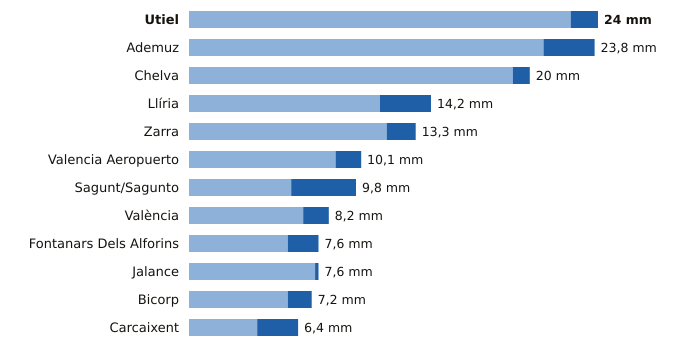

The data file committed next to this chart (first rows):
estacion, provincia, indicativo, mm_6_dias_anteriores, mm_hoy, mm_7_dias, horas_de_hoy
Utiel, Valencia, 8309X, 22.4, 1.6, 24.0, 3
Ademuz, Valencia, 8381X, 20.8, 3.0, 23.8, 1
Chelva, Valencia, 8395X, 19.0, 1.0, 20.0, 3
Llíria, Valencia, 8409X, 11.2, 3.0, 14.2, 3
Zarra, Valencia, 8203O, 11.6, 1.7, 13.3, 3
Valencia Aeropuerto, Valencia, 8414A, 8.6, 1.5, 10.1, 3
Sagunt/Sagunto, Valencia, 8446Y, 6.0, 3.8, 9.8, 1
València, Valencia, 8416, 6.7, 1.5, 8.2, 3
Fontanars Dels Alforins, Valencia, 8005X, 5.8, 1.8, 7.6, 3
Jalance, Valencia, 8193E, 7.4, 0.2, 7.6, 1
Bicorp, Valencia, 8270X, 5.8, 1.4, 7.2, 3
Carcaixent, Valencia, 8300X, 4.0, 2.4, 6.4, 2
